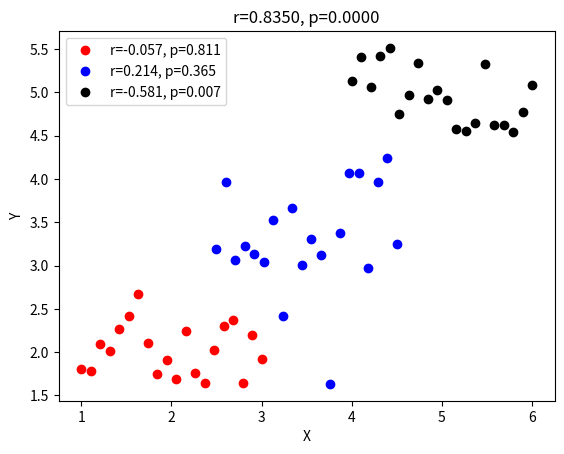

Generate this figure with matplotlib:
# import libraries
import matplotlib.pyplot as plt
import numpy as np
from scipy.stats import pearsonr

# initializations
n = 20 # sample points per group
offsets = [2, 3.5, 5] # mean offsets

allx = np.array([])
ally = np.array([])

c = 'rbk' # dot colors

# generate and plot data
for datai in range(3):
    
    # generate data
    x = np.linspace(offsets[datai]-1,offsets[datai]+1,n)
    y = np.mean(x) + np.random.randn(n)/2
    
    # subgroup correlation
    r,p = pearsonr(x,y)
    
    # plot
    plt.plot(x,y,'o',color=c[datai],label=f'r={r:.3f}, p={p:.3f}')
    
    # gather the data into one array
    allx = np.append(allx,x)
    ally = np.append(ally,y)
    


# % now correlate the groups
[r,p] = pearsonr(allx,ally)
plt.title(f'r={r:.4f}, p={p:.4f}')

plt.xlabel('X')
plt.ylabel('Y')
plt.legend()
plt.show()

